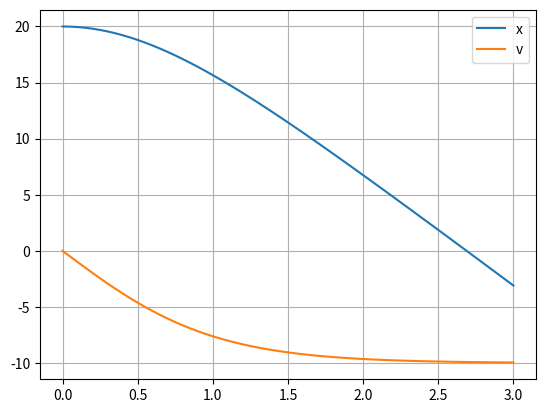

Here is the Python script that generated this plot:
import numpy as np
import matplotlib.pyplot as plt

'''INPUT'''
# DGL mit mehr als 1 ableitung. Dann muss mit Vektoren gearbeitet werden.
# zurest DGL umfrormen, dass links die höchste steht.
# dann in Matrix umformen (z1, z2, z3, ..)

a = 0
b = 3

# h = ((b - a) * 1.0) / n
h = 0.05
n = int((b - a) / h)
y0 = np.array([20., 0.])


def f(t, y):
    # hier muss die matrix aufgebaut werden wie sie auf eine dgl 1 umgestellt wurde.
    # [ h', dgl ]
    return np.array([y[1], -0.1 * y[1] * np.abs(y[1]) - 10])


'''INPUT'''


def rk4_vektor(f, x, h, y0):
    y = np.zeros((y0.size, n + 1))

    # AB
    y[:, 0] = y0

    for i in range(0, n):
        k1 = f(x[i], y[:, i])
        k2 = f(x[i] + h / 2, y[:, i] + h / 2 * k1)
        k3 = f(x[i] + h / 2, y[:, i] + h / 2 * k2)
        k4 = f(x[i] + h, y[:, i] + h * k3)
        y[:, i + 1] = y[:, i] + h / 6 * (k1 + 2 * k2 + 2 * k3 + k4)
        # print(x[i + 1])
        # print(y[:, i + 1])
        # print('')

    return y


x = np.arange(a, b + h, step=h, dtype=np.float64)

y = rk4_vektor(f, x, h, y0)

plt.figure(0)
plt.plot(x, y[0, :], label='x')
plt.plot(x, y[1, :], label='v')
plt.legend()
plt.grid()
plt.show()
